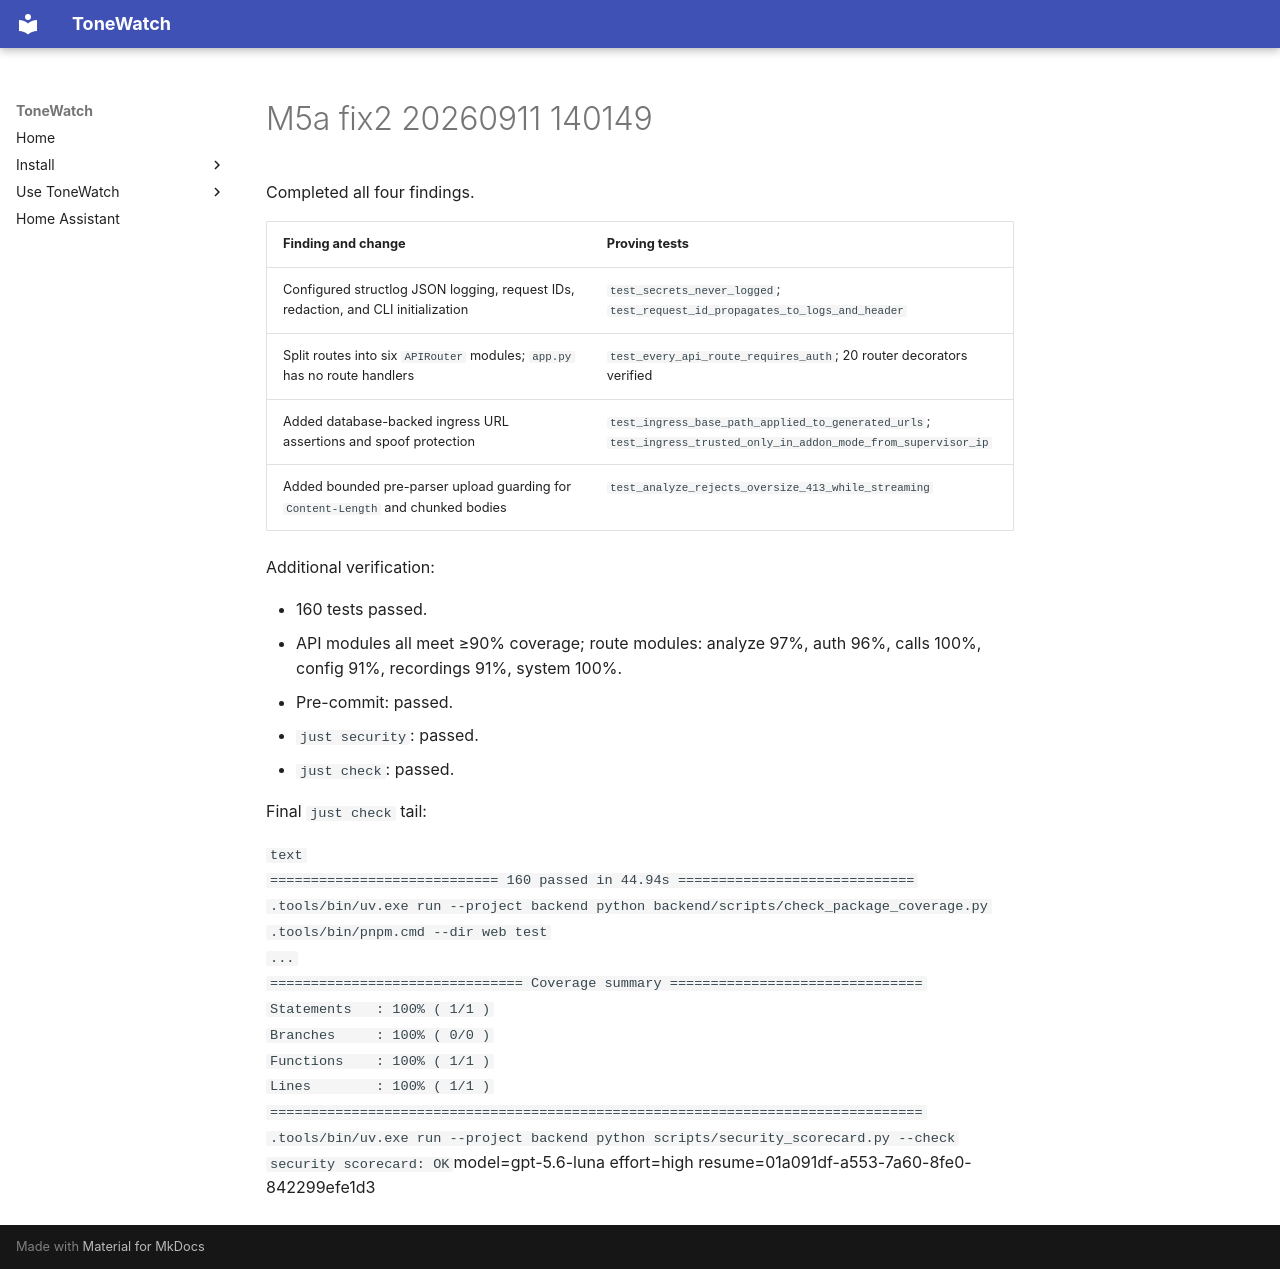

repository: JustBeanie/tonewatch · page: pm/reports/M5a-fix2-20260911-140149/index.html · generator: mkdocs

Completed all four findings.

| Finding and change | Proving tests |
|---|---|
| Configured structlog JSON logging, request IDs, redaction, and CLI initialization | `test_secrets_never_logged`; `test_request_id_propagates_to_logs_and_header` |
| Split routes into six `APIRouter` modules; `app.py` has no route handlers | `test_every_api_route_requires_auth`; 20 router decorators verified |
| Added database-backed ingress URL assertions and spoof protection | `test_ingress_base_path_applied_to_generated_urls`; `test_ingress_trusted_only_in_addon_mode_from_supervisor_ip` |
| Added bounded pre-parser upload guarding for `Content-Length` and chunked bodies | `test_analyze_rejects_oversize_413_while_streaming` |

Additional verification:

- 160 tests passed.
- API modules all meet ≥90% coverage; route modules: analyze 97%, auth 96%, calls 100%, config 91%, recordings 91%, system 100%.
- Pre-commit: passed.
- `just security`: passed.
- `just check`: passed.

Final `just check` tail:

```text
============================ 160 passed in 44.94s =============================
.tools/bin/uv.exe run --project backend python backend/scripts/check_package_coverage.py
.tools/bin/pnpm.cmd --dir web test
...
=============================== Coverage summary ===============================
Statements   : 100% ( 1/1 )
Branches     : 100% ( 0/0 )
Functions    : 100% ( 1/1 )
Lines        : 100% ( 1/1 )
================================================================================
.tools/bin/uv.exe run --project backend python scripts/security_scorecard.py --check
security scorecard: OK
```model=gpt-5.6-luna effort=high resume=01a091df-a553-7a60-8fe0-842299efe1d3
